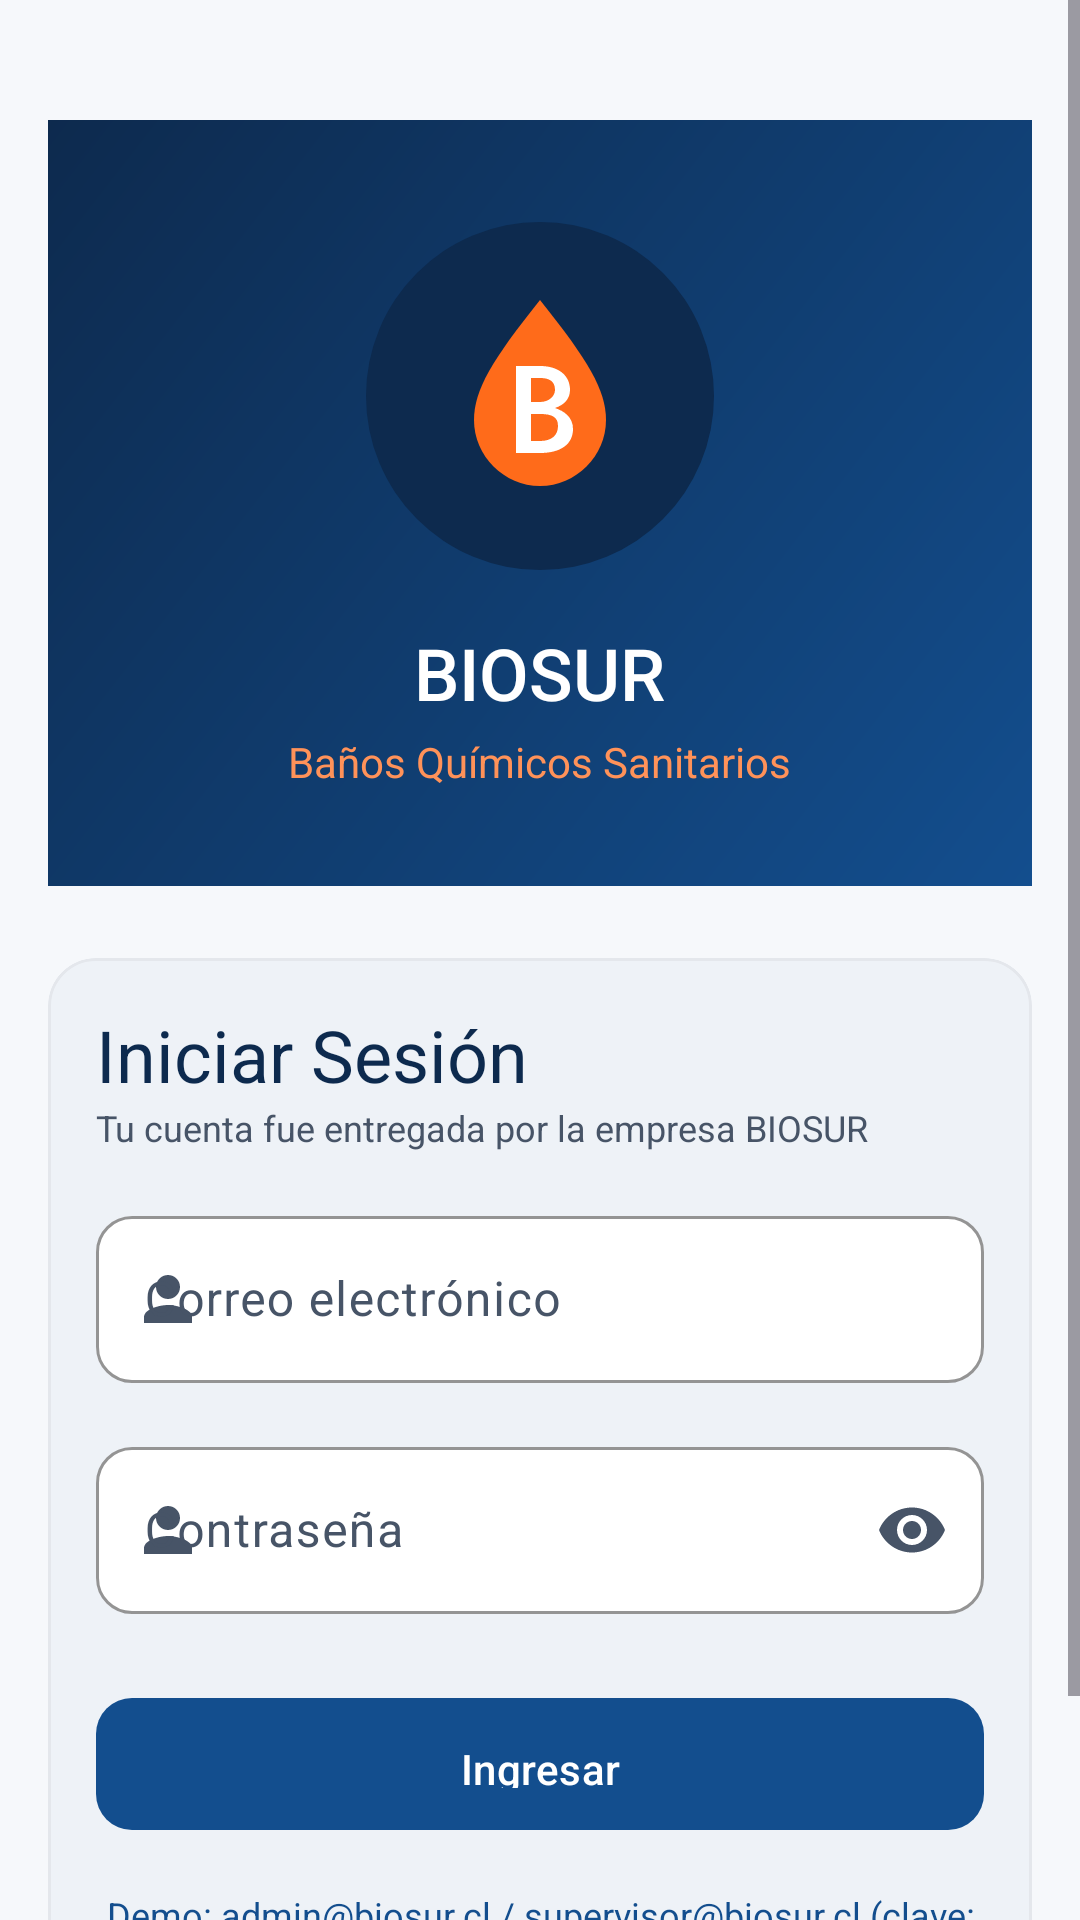

Android layout source for this screen:
<!-- AndroidManifest.xml: application theme Theme.BIOSUR -->
<!-- res/layout/fragment_login.xml -->
<?xml version="1.0" encoding="utf-8"?>
<ScrollView xmlns:android="http://schemas.android.com/apk/res/android"
    xmlns:app="http://schemas.android.com/apk/res-auto"
    android:layout_width="match_parent"
    android:layout_height="match_parent"
    android:background="@color/bg_app"
    android:fillViewport="true">

    <androidx.constraintlayout.widget.ConstraintLayout
        android:layout_width="match_parent"
        android:layout_height="wrap_content"
        android:padding="@dimen/spacing_md">

        
        <LinearLayout
            android:id="@+id/header"
            android:orientation="vertical"
            android:gravity="center"
            android:background="@drawable/header_gradient"
            android:padding="@dimen/spacing_xl"
            app:layout_constraintTop_toTopOf="parent"
            app:layout_constraintStart_toStartOf="parent"
            app:layout_constraintEnd_toEndOf="parent"
            android:layout_width="match_parent"
            android:layout_height="wrap_content"
            android:layout_marginTop="@dimen/spacing_lg">

            <ImageView
                android:layout_width="@dimen/logo_size"
                android:layout_height="@dimen/logo_size"
                android:src="@drawable/ic_logo"
                android:importantForAccessibility="no" />

            <TextView
                android:layout_width="wrap_content"
                android:layout_height="wrap_content"
                android:text="@string/app_name"
                android:textColor="@color/white"
                android:textSize="@dimen/text_headline"
                android:fontFamily="sans-serif-medium"
                android:layout_marginTop="@dimen/spacing_md" />

            <TextView
                android:layout_width="wrap_content"
                android:layout_height="wrap_content"
                android:text="@string/app_subtitle"
                android:textColor="@color/orange_light"
                android:textSize="@dimen/text_body"
                android:layout_marginTop="@dimen/spacing_xs" />

        </LinearLayout>

        
        <com.google.android.material.card.MaterialCardView
            android:id="@+id/login_card"
            android:layout_width="match_parent"
            android:layout_height="wrap_content"
            android:layout_marginTop="@dimen/spacing_lg"
            app:layout_constraintTop_toBottomOf="@id/header"
            app:layout_constraintStart_toStartOf="parent"
            app:layout_constraintEnd_toEndOf="parent">

            <LinearLayout
                android:orientation="vertical"
                android:layout_width="match_parent"
                android:layout_height="wrap_content">

                <TextView
                    android:layout_width="wrap_content"
                    android:layout_height="wrap_content"
                    android:text="@string/login_title"
                    style="@style/TextAppearance.BIOSUR.Headline" />

                <TextView
                    android:layout_width="wrap_content"
                    android:layout_height="wrap_content"
                    android:text="@string/login_hint_company_account"
                    android:textColor="@color/text_secondary"
                    android:textSize="@dimen/text_caption"
                    android:layout_marginBottom="@dimen/spacing_md" />

                <com.google.android.material.textfield.TextInputLayout
                    android:id="@+id/email_layout"
                    style="@style/Widget.BIOSUR.TextInputLayout"
                    android:layout_width="match_parent"
                    android:layout_height="wrap_content"
                    android:hint="@string/login_email_hint"
                    app:startIconDrawable="@drawable/ic_user">

                    <com.google.android.material.textfield.TextInputEditText
                        android:id="@+id/email_input"
                        android:layout_width="match_parent"
                        android:layout_height="wrap_content"
                        android:inputType="textEmailAddress"
                        android:imeOptions="actionNext" />
                </com.google.android.material.textfield.TextInputLayout>

                <com.google.android.material.textfield.TextInputLayout
                    android:id="@+id/password_layout"
                    style="@style/Widget.BIOSUR.TextInputLayout"
                    android:layout_width="match_parent"
                    android:layout_height="wrap_content"
                    android:layout_marginTop="@dimen/spacing_md"
                    android:hint="@string/login_password_hint"
                    app:endIconMode="password_toggle"
                    app:startIconDrawable="@drawable/ic_user">

                    <com.google.android.material.textfield.TextInputEditText
                        android:id="@+id/password_input"
                        android:layout_width="match_parent"
                        android:layout_height="wrap_content"
                        android:inputType="textPassword"
                        android:imeOptions="actionDone" />
                </com.google.android.material.textfield.TextInputLayout>

                <TextView
                    android:id="@+id/error_text"
                    android:layout_width="wrap_content"
                    android:layout_height="wrap_content"
                    android:layout_marginTop="@dimen/spacing_sm"
                    android:textColor="@color/error"
                    android:textSize="@dimen/text_caption"
                    android:visibility="gone" />

                <com.google.android.material.button.MaterialButton
                    android:id="@+id/login_button"
                    style="@style/Widget.BIOSUR.Button.Primary"
                    android:layout_width="match_parent"
                    android:layout_height="@dimen/btn_height"
                    android:layout_marginTop="@dimen/spacing_lg"
                    android:text="@string/login_button" />

                <TextView
                    android:id="@+id/demo_hint"
                    android:layout_width="wrap_content"
                    android:layout_height="wrap_content"
                    android:layout_gravity="center"
                    android:layout_marginTop="@dimen/spacing_md"
                    android:text="Demo: admin@biosur.cl / supervisor@biosur.cl (clave: biosur2024)\n(Toca aquí para autocompletar)"
                    android:textAlignment="center"
                    android:textColor="@color/blue_primary"
                    android:textSize="@dimen/text_caption" />

            </LinearLayout>
        </com.google.android.material.card.MaterialCardView>

        <TextView
            android:layout_width="wrap_content"
            android:layout_height="wrap_content"
            android:layout_marginTop="@dimen/spacing_md"
            android:text="@string/app_tagline"
            android:textColor="@color/text_hint"
            android:textSize="@dimen/text_caption"
            app:layout_constraintTop_toBottomOf="@id/login_card"
            app:layout_constraintStart_toStartOf="parent"
            app:layout_constraintEnd_toEndOf="parent" />

    </androidx.constraintlayout.widget.ConstraintLayout>
</ScrollView>
<!-- resources referenced by this layout -->
<resources>
  <color name="bg_app">#FFF6F8FB</color>
  <color name="blue_primary">#FF134E8E</color>
  <color name="error">#FFD92D20</color>
  <color name="orange_light">#FFFF9259</color>
  <color name="text_hint">#FF98A2B3</color>
  <color name="text_secondary">#FF475467</color>
  <color name="white">#FFFFFFFF</color>
  <dimen name="btn_height">52dp</dimen>
  <dimen name="logo_size">120dp</dimen>
  <dimen name="spacing_lg">24dp</dimen>
  <dimen name="spacing_md">16dp</dimen>
  <dimen name="spacing_sm">8dp</dimen>
  <dimen name="spacing_xl">32dp</dimen>
  <dimen name="spacing_xs">4dp</dimen>
  <dimen name="text_body">14sp</dimen>
  <dimen name="text_caption">12sp</dimen>
  <dimen name="text_headline">24sp</dimen>
  <!-- drawable header_gradient (drawable) -->
  <?xml version="1.0" encoding="utf-8"?>
  <shape xmlns:android="http://schemas.android.com/apk/res/android"
      android:shape="rectangle">
      <gradient
          android:angle="135"
          android:startColor="@color/blue_primary"
          android:endColor="@color/blue_deep"
          android:type="linear" />
      <corners android:radius="0dp" />
  </shape>
  <string name="app_name">BIOSUR</string>
  <string name="app_subtitle">Baños Químicos Sanitarios</string>
  <string name="app_tagline">Supervisión de obras en terreno</string>
  <string name="login_button">Ingresar</string>
  <string name="login_email_hint">Correo electrónico</string>
  <string name="login_hint_company_account">Tu cuenta fue entregada por la empresa BIOSUR</string>
  <string name="login_password_hint">Contraseña</string>
  <string name="login_title">Iniciar Sesión</string>
  <style name="TextAppearance.BIOSUR.Headline" parent="TextAppearance.Material3.HeadlineSmall">
          <item name="android:textColor">@color/blue_deep</item>
          <item name="android:fontFamily">sans-serif-medium</item>
      </style>
  <color name="blue_deep">#FF0D2A4E</color>
  <color name="blue_primary_dark">#FF0A3262</color>
  <color name="blue_pale">#FFE8F1FB</color>
  <color name="orange_primary">#FFFF6B1A</color>
  <color name="orange_dark">#FFE5570A</color>
  <color name="orange_pale">#FFFFEDE0</color>
  <color name="text_primary">#FF101828</color>
  <color name="bg_card">#FFFFFFFF</color>
  <color name="outline">#FFD0D5DD</color>
  <style name="TextAppearance.BIOSUR.Title" parent="TextAppearance.Material3.TitleLarge">
          <item name="android:textColor">@color/text_primary</item>
          <item name="android:fontFamily">sans-serif-medium</item>
      </style>
  <style name="TextAppearance.BIOSUR.Body" parent="TextAppearance.Material3.BodyLarge">
          <item name="android:textColor">@color/text_secondary</item>
      </style>
  <style name="Widget.BIOSUR.CardView" parent="Widget.Material3.CardView.Filled">
          <item name="cardBackgroundColor">@color/bg_card</item>
          <item name="cardCornerRadius">16dp</item>
          <item name="cardElevation">2dp</item>
          <item name="contentPadding">16dp</item>
          <item name="strokeWidth">1dp</item>
          <item name="strokeColor">@color/divider</item>
      </style>
  <style name="Widget.BIOSUR.BottomNavigationView" parent="Widget.Material3.BottomNavigationView">
          <item name="itemActiveIndicatorStyle">@style/Widget.BIOSUR.BottomNavigationView.ItemActiveIndicator</item>
          <item name="itemIconTint">@color/blue_primary</item>
          <item name="itemTextColor">@color/blue_primary</item>
          <item name="backgroundTint">@color/white</item>
          <item name="elevation">8dp</item>
      </style>
  <color name="divider">#FFE4E7EC</color>
  <style name="Widget.BIOSUR.BottomNavigationView.ItemActiveIndicator" parent="Widget.Material3.BottomNavigationView.ActiveIndicator">
          <item name="android:color">@color/blue_pale</item>
      </style>
</resources>
